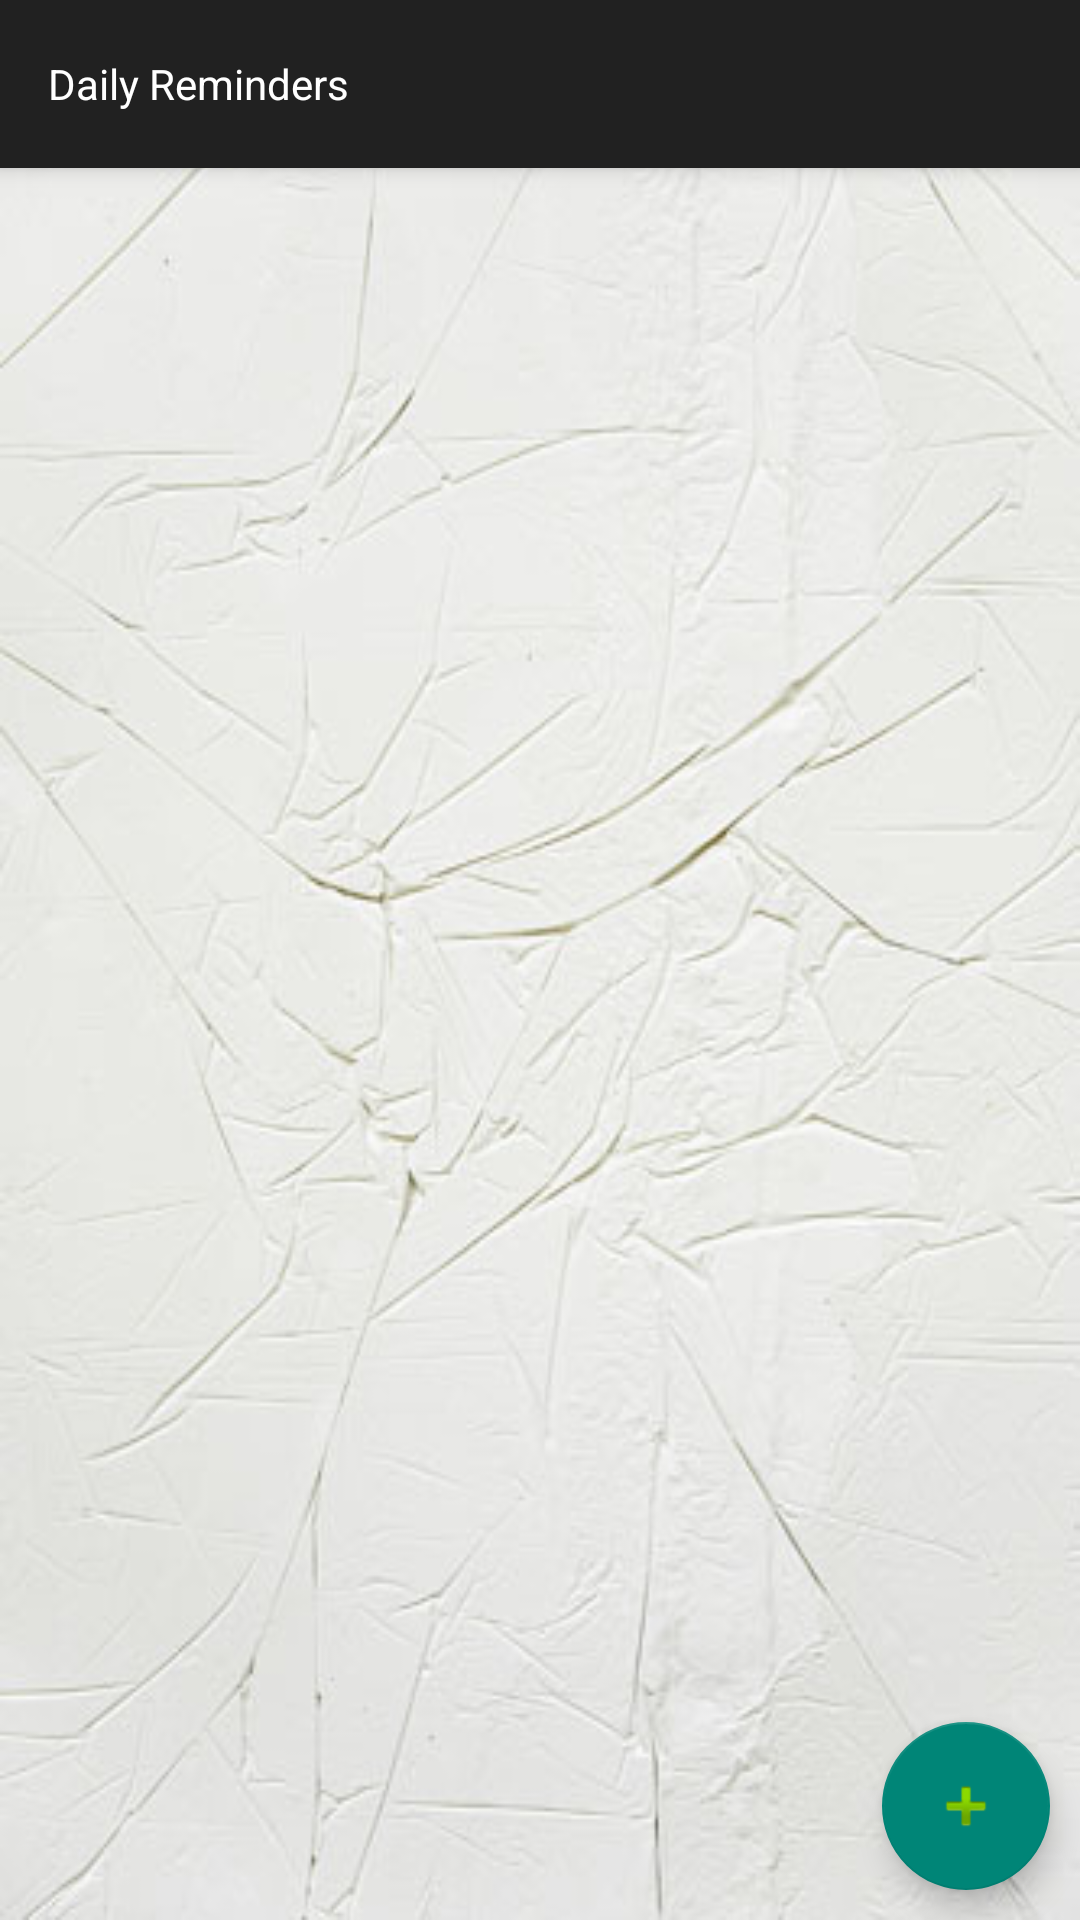

Android layout source for this screen:
<!-- AndroidManifest.xml: activity theme AppTheme -->
<!-- res/layout/activity_main.xml -->
<?xml version="1.0" encoding="utf-8"?>
<android.support.design.widget.CoordinatorLayout xmlns:android="http://schemas.android.com/apk/res/android"
    xmlns:app="http://schemas.android.com/apk/res-auto"
    xmlns:tools="http://schemas.android.com/tools"
    android:layout_width="match_parent"
    android:layout_height="match_parent"
    android:fitsSystemWindows="true"
    tools:context=".activities.MainActivity">

    <android.support.design.widget.AppBarLayout
        android:layout_width="match_parent"
        android:layout_height="wrap_content"
        android:theme="@style/AppTheme.AppBarOverlay">

        <android.support.v7.widget.Toolbar
            android:id="@+id/toolbar"
            android:layout_width="match_parent"
            android:layout_height="?attr/actionBarSize"
            android:background="?attr/colorPrimary"
            app:popupTheme="@style/AppTheme.PopupOverlay" >

            <TextView
                android:layout_width="wrap_content"
                android:layout_height="wrap_content"
                android:textColor="@color/colorWhite"
                android:text="Daily Reminders"/>
        </android.support.v7.widget.Toolbar>

    </android.support.design.widget.AppBarLayout>

    <include layout="@layout/content_main" />

    <android.support.design.widget.FloatingActionButton
        android:id="@+id/fab"
        android:layout_width="wrap_content"
        android:layout_height="wrap_content"
        android:layout_gravity="bottom|end"
        android:layout_margin="10dp"
        android:src="@android:drawable/ic_input_add" />

</android.support.design.widget.CoordinatorLayout>
<!-- res/layout/content_main.xml (included above) -->
<?xml version="1.0" encoding="utf-8"?>
<LinearLayout
    xmlns:android="http://schemas.android.com/apk/res/android" android:layout_width="match_parent"
    android:orientation="vertical"
    android:layout_height="match_parent">

    <TextView
        android:id="@+id/textView"
        android:layout_width="match_parent"
        android:layout_height="wrap_content"
        android:gravity="center"
        android:text="All Reminders"
        android:textColor="#000000"
        android:textSize="20sp"
        android:textStyle="bold" />

    <android.support.v7.widget.RecyclerView
        android:id="@+id/notesList"
        android:background="@drawable/background"
        android:layout_width="match_parent"
        android:layout_height="match_parent"
        android:layout_marginTop="10dp"
        android:layout_weight="1"/>

</LinearLayout>
<!-- resources referenced by this layout -->
<resources>
  <color name="colorWhite">#ffffff</color>
  <!-- drawable background: jpg bitmap (drawable, 29736 bytes) -->
  <style name="AppTheme.AppBarOverlay" parent="ThemeOverlay.AppCompat.Dark.ActionBar">
          <item name="android:textColorPrimary">@color/colorLightBlue</item>
          <item name="android:textColorSecondary">@color/colorWhite</item>
      </style>
  <style name="AppTheme.PopupOverlay" parent="ThemeOverlay.AppCompat.Light">
          <item name="android:textColorPrimary">@color/colorLightBlue</item>
          <item name="android:textColorSecondary">@color/colorWhite</item>
      </style>
  <style name="AppTheme" parent="Theme.AppCompat.Light.DarkActionBar">
          
          <item name="windowActionBar">false</item>
          <item name="windowNoTitle">true</item>
      </style>
  <color name="colorLightBlue">#00BFFF</color>
</resources>
